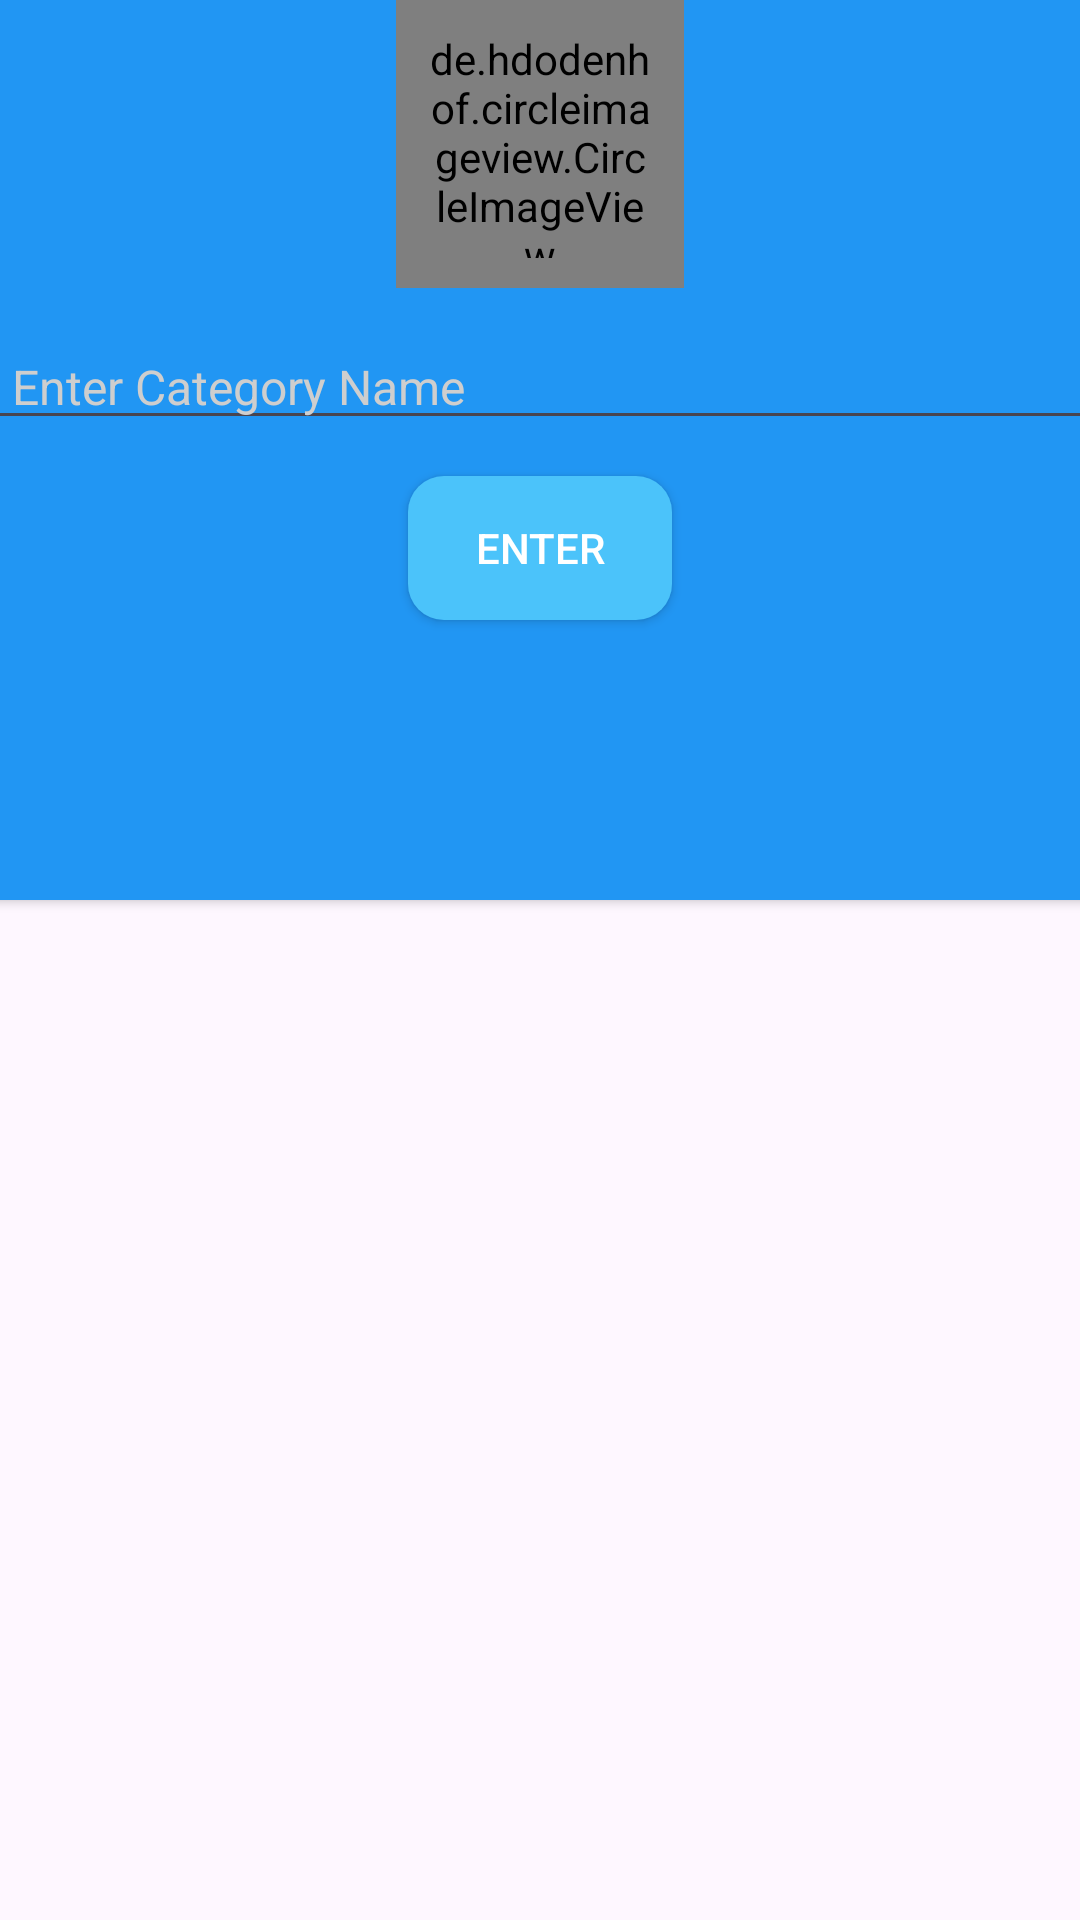

This screen was rendered from an Android layout file. Write that file and the resources it references.
<!-- AndroidManifest.xml: application theme Theme.QuizAppAdmin -->
<!-- res/layout/admin_add_category.xml -->
<?xml version="1.0" encoding="utf-8"?>
<LinearLayout xmlns:android="http://schemas.android.com/apk/res/android"
    android:layout_width="match_parent"
    android:layout_height="match_parent"
    xmlns:app="http://schemas.android.com/apk/res-auto"
    android:orientation="vertical">
    
    <androidx.cardview.widget.CardView
        android:layout_width="400sp"
        android:layout_height="300sp"
        android:layout_gravity="center_horizontal"
        app:cardCornerRadius="12sp">

        <LinearLayout
            android:layout_width="match_parent"
            android:layout_height="match_parent"
            android:background="#2196F3"
            android:orientation="vertical">

            <de.hdodenhof.circleimageview.CircleImageView
                android:id="@+id/category_img"
                android:layout_width="96dp"
                android:layout_height="96dp"
                android:layout_gravity="center"
                android:padding="10sp"
                android:src="@drawable/placeholder"
                app:civ_border_color="#2196F3"
                app:civ_border_width="2dp" />

            <EditText
                android:id="@+id/category_name"
                android:layout_width="match_parent"
                android:layout_height="wrap_content"
                android:hint="Enter Category Name"
                android:textSize="16sp"
                android:textColorHint="#CECECE"
                android:textColor="@color/white"
                android:layout_margin="12sp"
                android:paddingStart="12sp"/>

            <androidx.appcompat.widget.AppCompatButton
                android:id="@+id/category_btn"
                android:layout_width="wrap_content"
                android:layout_height="wrap_content"
                android:textColor="@color/white"
                android:text="Enter"
                android:layout_gravity="center_horizontal"
                android:background="@drawable/category_btn"/>

        </LinearLayout>
    </androidx.cardview.widget.CardView>

</LinearLayout>
<!-- resources referenced by this layout -->
<resources>
  <!-- drawable category_btn (drawable) -->
  <?xml version="1.0" encoding="utf-8"?>
  <shape xmlns:android="http://schemas.android.com/apk/res/android">
      <corners
          android:radius="12sp"/>
  
      <solid
          android:color="#4BC3FA"/>
  
      <stroke
          android:color="#3F51B5"/>
  </shape>
  <style name="Theme.QuizAppAdmin" parent="Base.Theme.QuizAppAdmin" />
  <style name="Base.Theme.QuizAppAdmin" parent="Theme.Material3.DayNight">
          
          
  
      </style>
  <!-- not gathered from this repository: default colours our renderer supplied (Android Studio template values) -->
  <color name="white">#FFFFFFFF</color>
</resources>
